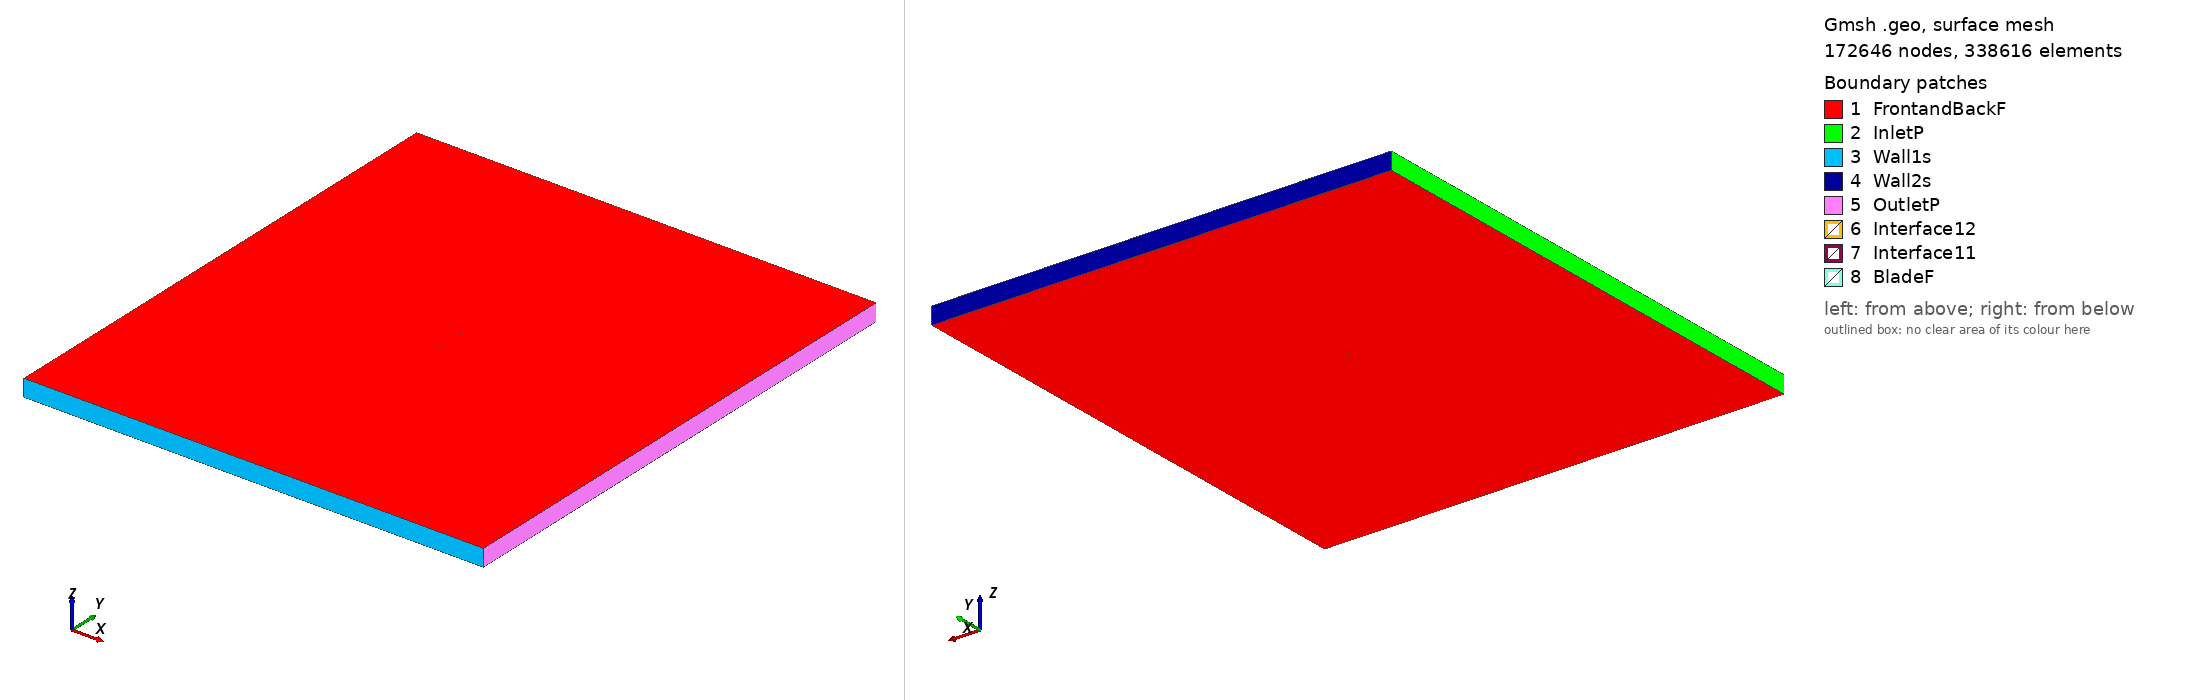

Gmsh geometry script, surface-meshed: 172646 nodes, 338616 surface elements. Boundary patches (legend numbers): 1 FrontandBackF, 2 InletP, 3 Wall1s, 4 Wall2s, 5 OutletP, 6 Interface12, 7 Interface11, 8 BladeF. Left view from above one corner, right view from below the opposite corner. Legend entries are the model's physical surfaces. The drawing asked Gmsh for element sizes between 1% and 20% of the model's largest extent; the script's own settings can give other sizes.

=== fx73cl1152_tsr_1.3977_aoa_-3.116.geo (drawn) ===
SetFactory("OpenCASCADE");

Point(1) = {0.074889, 0.735579, 0, 1.0};
Point(2) = {0.074723, 0.735669, 0, 1.0};
Point(3) = {0.074233, 0.735813, 0, 1.0};
Point(4) = {0.073422, 0.736002, 0, 1.0};
Point(5) = {0.072294, 0.736235, 0, 1.0};
Point(6) = {0.070853, 0.736504, 0, 1.0};
Point(7) = {0.069105, 0.736804, 0, 1.0};
Point(8) = {0.067059, 0.737135, 0, 1.0};
Point(9) = {0.064721, 0.737495, 0, 1.0};
Point(10) = {0.062104, 0.737883, 0, 1.0};
Point(11) = {0.059219, 0.738311, 0, 1.0};
Point(12) = {0.056075, 0.738783, 0, 1.0};
Point(13) = {0.052687, 0.739296, 0, 1.0};
Point(14) = {0.049070, 0.739839, 0, 1.0};
Point(15) = {0.045239, 0.740415, 0, 1.0};
Point(16) = {0.041212, 0.741028, 0, 1.0};
Point(17) = {0.037002, 0.741676, 0, 1.0};
Point(18) = {0.032629, 0.742356, 0, 1.0};
Point(19) = {0.028114, 0.743060, 0, 1.0};
Point(20) = {0.023475, 0.743787, 0, 1.0};
Point(21) = {0.018731, 0.744529, 0, 1.0};
Point(22) = {0.013904, 0.745278, 0, 1.0};
Point(23) = {0.009013, 0.746026, 0, 1.0};
Point(24) = {0.004082, 0.746760, 0, 1.0};
Point(25) = {-0.000869, 0.747465, 0, 1.0};
Point(26) = {-0.005817, 0.748127, 0, 1.0};
Point(27) = {-0.010741, 0.748727, 0, 1.0};
Point(28) = {-0.015620, 0.749249, 0, 1.0};
Point(29) = {-0.020429, 0.749668, 0, 1.0};
Point(30) = {-0.025147, 0.749938, 0, 1.0};
Point(31) = {-0.029751, 0.750000, 0, 1.0};
Point(32) = {-0.034217, 0.749820, 0, 1.0};
Point(33) = {-0.038530, 0.749400, 0, 1.0};
Point(34) = {-0.042670, 0.748772, 0, 1.0};
Point(35) = {-0.046619, 0.747938, 0, 1.0};
Point(36) = {-0.050361, 0.746888, 0, 1.0};
Point(37) = {-0.053881, 0.745638, 0, 1.0};
Point(38) = {-0.057165, 0.744234, 0, 1.0};
Point(39) = {-0.060201, 0.742718, 0, 1.0};
Point(40) = {-0.062976, 0.741123, 0, 1.0};
Point(41) = {-0.065481, 0.739464, 0, 1.0};
Point(42) = {-0.067707, 0.737768, 0, 1.0};
Point(43) = {-0.069643, 0.736084, 0, 1.0};
Point(44) = {-0.071285, 0.734431, 0, 1.0};
Point(45) = {-0.072623, 0.732826, 0, 1.0};
Point(46) = {-0.073656, 0.731285, 0, 1.0};
Point(47) = {-0.074379, 0.729867, 0, 1.0};
Point(48) = {-0.074792, 0.728599, 0, 1.0};
Point(49) = {-0.074889, 0.727425, 0, 1.0};
Point(50) = {-0.074667, 0.726301, 0, 1.0};
Point(51) = {-0.074127, 0.725236, 0, 1.0};
Point(52) = {-0.073277, 0.724336, 0, 1.0};
Point(53) = {-0.072125, 0.723677, 0, 1.0};
Point(54) = {-0.070677, 0.723260, 0, 1.0};
Point(55) = {-0.068933, 0.723044, 0, 1.0};
Point(56) = {-0.066901, 0.722975, 0, 1.0};
Point(57) = {-0.064587, 0.723039, 0, 1.0};
Point(58) = {-0.062000, 0.723205, 0, 1.0};
Point(59) = {-0.059153, 0.723464, 0, 1.0};
Point(60) = {-0.056053, 0.723807, 0, 1.0};
Point(61) = {-0.052715, 0.724234, 0, 1.0};
Point(62) = {-0.049157, 0.724756, 0, 1.0};
Point(63) = {-0.045389, 0.725344, 0, 1.0};
Point(64) = {-0.041430, 0.725979, 0, 1.0};
Point(65) = {-0.037291, 0.726645, 0, 1.0};
Point(66) = {-0.032992, 0.727319, 0, 1.0};
Point(67) = {-0.028553, 0.728001, 0, 1.0};
Point(68) = {-0.023990, 0.728682, 0, 1.0};
Point(69) = {-0.019324, 0.729359, 0, 1.0};
Point(70) = {-0.014573, 0.730017, 0, 1.0};
Point(71) = {-0.009757, 0.730648, 0, 1.0};
Point(72) = {-0.004898, 0.731249, 0, 1.0};
Point(73) = {-0.000017, 0.731822, 0, 1.0};
Point(74) = {0.004865, 0.732365, 0, 1.0};
Point(75) = {0.009729, 0.732873, 0, 1.0};
Point(76) = {0.014554, 0.733341, 0, 1.0};
Point(77) = {0.019317, 0.733767, 0, 1.0};
Point(78) = {0.024000, 0.734148, 0, 1.0};
Point(79) = {0.028581, 0.734485, 0, 1.0};
Point(80) = {0.033041, 0.734785, 0, 1.0};
Point(81) = {0.037363, 0.735044, 0, 1.0};
Point(82) = {0.041526, 0.735260, 0, 1.0};
Point(83) = {0.045511, 0.735429, 0, 1.0};
Point(84) = {0.049303, 0.735560, 0, 1.0};
Point(85) = {0.052885, 0.735661, 0, 1.0};
Point(86) = {0.056241, 0.735731, 0, 1.0};
Point(87) = {0.059357, 0.735776, 0, 1.0};
Point(88) = {0.062218, 0.735793, 0, 1.0};
Point(89) = {0.064814, 0.735789, 0, 1.0};
Point(90) = {0.067134, 0.735762, 0, 1.0};
Point(91) = {0.069164, 0.735719, 0, 1.0};
Point(92) = {0.070899, 0.735663, 0, 1.0};
Point(93) = {0.072328, 0.735606, 0, 1.0};
Point(94) = {0.073447, 0.735559, 0, 1.0};
Point(95) = {0.074249, 0.735535, 0, 1.0};
Point(96) = {0.074730, 0.735540, 0, 1.0};
Point(97) = {-0.074889, -0.735579, 0, 1.0};
Point(98) = {-0.074723, -0.735669, 0, 1.0};
Point(99) = {-0.074233, -0.735813, 0, 1.0};
Point(100) = {-0.073422, -0.736002, 0, 1.0};
Point(101) = {-0.072294, -0.736235, 0, 1.0};
Point(102) = {-0.070853, -0.736504, 0, 1.0};
Point(103) = {-0.069105, -0.736804, 0, 1.0};
Point(104) = {-0.067059, -0.737135, 0, 1.0};
Point(105) = {-0.064721, -0.737495, 0, 1.0};
Point(106) = {-0.062104, -0.737883, 0, 1.0};
Point(107) = {-0.059219, -0.738311, 0, 1.0};
Point(108) = {-0.056075, -0.738783, 0, 1.0};
Point(109) = {-0.052687, -0.739296, 0, 1.0};
Point(110) = {-0.049070, -0.739839, 0, 1.0};
Point(111) = {-0.045239, -0.740415, 0, 1.0};
Point(112) = {-0.041212, -0.741028, 0, 1.0};
Point(113) = {-0.037002, -0.741676, 0, 1.0};
Point(114) = {-0.032629, -0.742356, 0, 1.0};
Point(115) = {-0.028114, -0.743060, 0, 1.0};
Point(116) = {-0.023475, -0.743787, 0, 1.0};
Point(117) = {-0.018731, -0.744529, 0, 1.0};
Point(118) = {-0.013904, -0.745278, 0, 1.0};
Point(119) = {-0.009013, -0.746026, 0, 1.0};
Point(120) = {-0.004082, -0.746760, 0, 1.0};
Point(121) = {0.000869, -0.747465, 0, 1.0};
Point(122) = {0.005817, -0.748127, 0, 1.0};
Point(123) = {0.010741, -0.748727, 0, 1.0};
Point(124) = {0.015620, -0.749249, 0, 1.0};
Point(125) = {0.020429, -0.749668, 0, 1.0};
Point(126) = {0.025147, -0.749938, 0, 1.0};
Point(127) = {0.029751, -0.750000, 0, 1.0};
Point(128) = {0.034217, -0.749820, 0, 1.0};
Point(129) = {0.038530, -0.749400, 0, 1.0};
Point(130) = {0.042670, -0.748772, 0, 1.0};
Point(131) = {0.046619, -0.747938, 0, 1.0};
Point(132) = {0.050361, -0.746888, 0, 1.0};
Point(133) = {0.053881, -0.745638, 0, 1.0};
Point(134) = {0.057165, -0.744234, 0, 1.0};
Point(135) = {0.060201, -0.742718, 0, 1.0};
Point(136) = {0.062976, -0.741123, 0, 1.0};
Point(137) = {0.065481, -0.739464, 0, 1.0};
Point(138) = {0.067707, -0.737768, 0, 1.0};
Point(139) = {0.069643, -0.736084, 0, 1.0};
Point(140) = {0.071285, -0.734431, 0, 1.0};
Point(141) = {0.072623, -0.732826, 0, 1.0};
Point(142) = {0.073656, -0.731285, 0, 1.0};
Point(143) = {0.074379, -0.729867, 0, 1.0};
Point(144) = {0.074792, -0.728599, 0, 1.0};
Point(145) = {0.074889, -0.727425, 0, 1.0};
Point(146) = {0.074667, -0.726301, 0, 1.0};
Point(147) = {0.074127, -0.725236, 0, 1.0};
Point(148) = {0.073277, -0.724336, 0, 1.0};
Point(149) = {0.072125, -0.723677, 0, 1.0};
Point(150) = {0.070677, -0.723260, 0, 1.0};
Point(151) = {0.068933, -0.723044, 0, 1.0};
Point(152) = {0.066901, -0.722975, 0, 1.0};
Point(153) = {0.064587, -0.723039, 0, 1.0};
Point(154) = {0.062000, -0.723205, 0, 1.0};
Point(155) = {0.059153, -0.723464, 0, 1.0};
Point(156) = {0.056053, -0.723807, 0, 1.0};
Point(157) = {0.052715, -0.724234, 0, 1.0};
Point(158) = {0.049157, -0.724756, 0, 1.0};
Point(159) = {0.045389, -0.725344, 0, 1.0};
Point(160) = {0.041430, -0.725979, 0, 1.0};
Point(161) = {0.037291, -0.726645, 0, 1.0};
Point(162) = {0.032992, -0.727319, 0, 1.0};
Point(163) = {0.028553, -0.728001, 0, 1.0};
Point(164) = {0.023990, -0.728682, 0, 1.0};
Point(165) = {0.019324, -0.729359, 0, 1.0};
Point(166) = {0.014573, -0.730017, 0, 1.0};
Point(167) = {0.009757, -0.730648, 0, 1.0};
Point(168) = {0.004898, -0.731249, 0, 1.0};
Point(169) = {0.000017, -0.731822, 0, 1.0};
Point(170) = {-0.004865, -0.732365, 0, 1.0};
Point(171) = {-0.009729, -0.732873, 0, 1.0};
Point(172) = {-0.014554, -0.733341, 0, 1.0};
Point(173) = {-0.019317, -0.733767, 0, 1.0};
Point(174) = {-0.024000, -0.734148, 0, 1.0};
Point(175) = {-0.028581, -0.734485, 0, 1.0};
Point(176) = {-0.033041, -0.734785, 0, 1.0};
Point(177) = {-0.037363, -0.735044, 0, 1.0};
Point(178) = {-0.041526, -0.735260, 0, 1.0};
Point(179) = {-0.045511, -0.735429, 0, 1.0};
Point(180) = {-0.049303, -0.735560, 0, 1.0};
Point(181) = {-0.052885, -0.735661, 0, 1.0};
Point(182) = {-0.056241, -0.735731, 0, 1.0};
Point(183) = {-0.059357, -0.735776, 0, 1.0};
Point(184) = {-0.062218, -0.735793, 0, 1.0};
Point(185) = {-0.064814, -0.735789, 0, 1.0};
Point(186) = {-0.067134, -0.735762, 0, 1.0};
Point(187) = {-0.069164, -0.735719, 0, 1.0};
Point(188) = {-0.070899, -0.735663, 0, 1.0};
Point(189) = {-0.072328, -0.735606, 0, 1.0};
Point(190) = {-0.073447, -0.735559, 0, 1.0};
Point(191) = {-0.074249, -0.735535, 0, 1.0};
Point(192) = {-0.074730, -0.735540, 0, 1.0};

// Lines: first blade (splines 1-4)
Spline(1) = {1:32};
Spline(2) = {32:65};
Spline(3) = {65:96};
Spline(4) = {96,1};

// Lines: second blade (splines 5-8)
Spline(5) = {97:128};
Spline(6) = {128:161};
Spline(7) = {161:192};
Spline(8) = {192,97};

// Outer domain (points 20001-4 and lines)
Point(193) = {-13.50000000, -15.00000000, 0, 1.0};
Point(194) = {-13.50000000, 15.00000000, 0, 1.0};
Point(195) = {13.50000000, 15.00000000, 0, 1.0};
Point(196) = {13.50000000, -15.00000000, 0, 1.0};
Line(11) = {193, 194};
Line(12) = {194, 195};
Line(13) = {195, 196};
Line(14) = {193, 196};

// Interface (between moving and stationary domain) (circles)
Circle(9) = {0, 0, 0, 0.80000000, 0, 2*Pi};
Circle(10) = {0, 0, 0, 0.80000000, 0, 2*Pi};

// Loops collect Lines/Splines/etc (blade1, blade2, domain, first circle)
Line Loop(1) = {1:4};
Line Loop(2) = {5:8};
Line Loop(3) = {11,12,13,-14};
Line Loop(4) = {9};

// BooleanDifference cuts out the circle/interface from the domain
Plane Surface(1) = {3};
Plane Surface(2) = {4};
BooleanDifference{ Surface{1}; Delete;}{ Surface{2}; Delete;}

// This one cuts out the blades from the inner circle/interface
Line Loop(6) = {10};
Plane Surface(5) = {6};
Plane Surface(6) = {1};
Plane Surface(7) = {2};
BooleanDifference{ Surface{5}; Delete;}{ Surface{6,7}; Delete;}

// extrude to 3rd dimension
Extrude {0, 0, 1} {Surface{1}; Surface{5}; Layers{1}; Recombine;}

// Physical Surfaces are the named boundaries (patches)
Physical Surface("Interface11") = {12};
Physical Surface("Interface12") = {10};

// sides of domain
Physical Surface("InletP") = {6};
Physical Surface("OutletP") = {9};

// top and bottom of domain
Physical Surface("Wall1s") = {7};
Physical Surface("Wall2s") = {8};

// Check FrontandBackF by ensuring there is nothing in the 3rd dimension
Physical Surface("FrontandBackF") = {1,11,5,21};
Physical Surface("BladeF") = {13:20};
Physical Volume("Turbine") = {2};
Physical Volume("Farfield") = {1};

// settings for airfoil boundary layer
Field[1] = BoundaryLayer;
Field[1].EdgesList = {1:8};
Field[1].hwall_n = 1e-3;
Field[1].thickness = 1.5e-2;
Field[1].ratio = 1.05;
Field[1].Quads = 1;
BoundaryLayer Field = 1;

// control points for mesh (blade and interface)
// floor((arc length / 1.5mm)/ 6) -> Transfinite Line
Transfinite Line {1,2,3,5,6,7} = 34 Using Progression 1;
Transfinite Line {4,8} = 1 Using Progression 1;
Transfinite Line {9, 15} = 800 Using Progression 1;

// For more information on gmsh syntax, visit http://gmsh.info/doc/texinfo/gmsh.html
